Labelled photos from "dataset", an image-classification folder in charaniboga3689-glitch/AI_Food_Image_Recognition. The possible labels are: chow mein, curd rice, donut, dosa, fritters, gulab jamun, ice cream, idli, maggi, pastry, pizza, sandwich, veg burger, white sauce pasta, wrap.

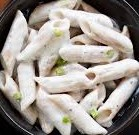
Label: white sauce pasta

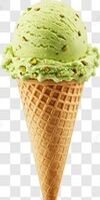
Label: ice cream

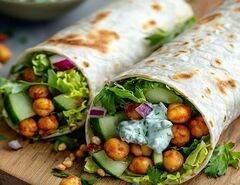
Label: wrap

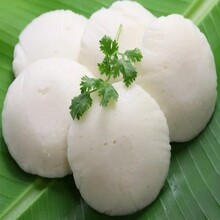
Label: idli

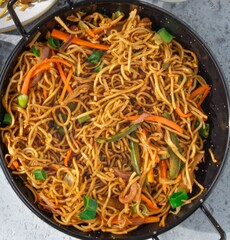
Label: chow mein

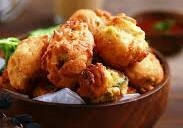
Label: fritters
